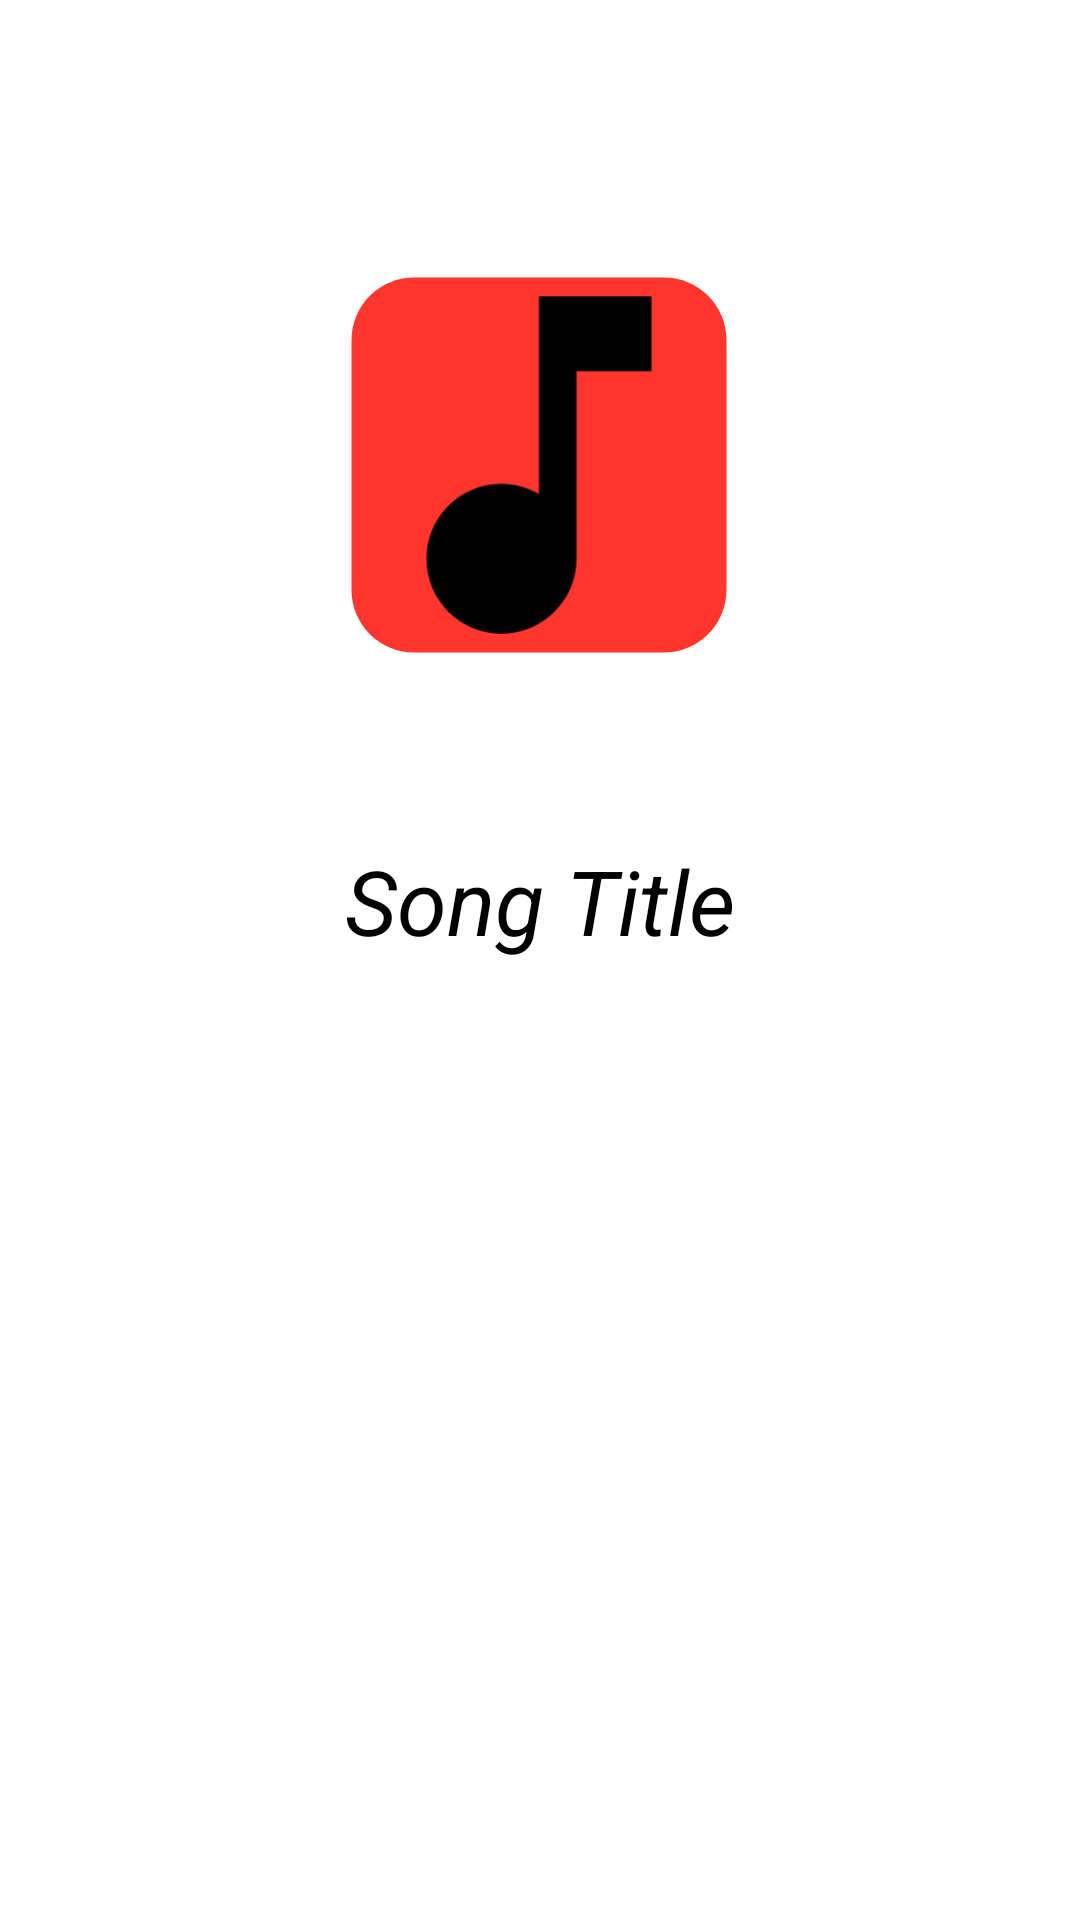

Layout XML and referenced resources for this Android screen:
<!-- AndroidManifest.xml: application theme Theme.MusicPlayer -->
<!-- res/layout/pager_item_song.xml -->
<?xml version="1.0" encoding="utf-8"?>
<androidx.constraintlayout.widget.ConstraintLayout xmlns:android="http://schemas.android.com/apk/res/android"
    xmlns:app="http://schemas.android.com/apk/res-auto"
    xmlns:tools="http://schemas.android.com/tools"
    android:layout_width="match_parent"
    android:layout_height="match_parent"
    android:background="@android:color/transparent">

    <TextView
        android:id="@+id/textview_player_song_title"
        android:layout_width="match_parent"
        android:layout_height="wrap_content"
        android:layout_marginStart="30dp"
        android:layout_marginEnd="30dp"
        android:ellipsize="marquee"
        android:marqueeRepeatLimit="marquee_forever"
        android:singleLine="true"
        android:text="Song Title"
        android:textAlignment="center"
        android:textColor="?colorOnPrimary"
        android:textSize="30sp"
        android:textStyle="italic"
        app:layout_constraintEnd_toEndOf="parent"
        app:layout_constraintHorizontal_bias="0.0"
        app:layout_constraintStart_toStartOf="parent"
        app:layout_constraintTop_toBottomOf="@+id/imageview_player_album_art"
        tools:ignore="HardcodedText" />

    <ImageView
        android:id="@+id/imageview_player_album_art"
        android:layout_width="250dp"
        android:layout_height="250dp"
        android:layout_marginTop="30dp"
        android:contentDescription="@string/all_album_art_desc"
        app:layout_constraintEnd_toEndOf="parent"
        app:layout_constraintHorizontal_bias="0.496"
        app:layout_constraintStart_toStartOf="parent"
        app:layout_constraintTop_toTopOf="parent"
        app:srcCompat="@drawable/music_combined" />
</androidx.constraintlayout.widget.ConstraintLayout>
<!-- resources referenced by this layout -->
<resources>
  <!-- drawable music_combined (drawable) -->
  <?xml version="1.0" encoding="utf-8"?>
  <layer-list xmlns:android="http://schemas.android.com/apk/res/android">
  
      <item
          android:drawable="@drawable/ic_filled_square"
          android:gravity="center" />
  
      <item
          android:width="18dp"
          android:height="18dp"
          android:drawable="@drawable/ic_music"
          android:gravity="center" />
  </layer-list>
  <string name="all_album_art_desc">Song thumbnail</string>
  <style name="Theme.MusicPlayer" parent="Theme.MaterialComponents.DayNight.DarkActionBar">
          
          <item name="colorPrimary">#FF362E</item>
          <item name="colorPrimaryDark">#BF2923</item>
          <item name="colorPrimaryVariant">#FF362E</item>
          <item name="colorOnPrimary">@color/black</item>
          <item name="playerBackground">@drawable/default_background_image_light</item>
          <item name="backgroundColor">@color/white</item>
  
          <item name="android:statusBarColor">?attr/colorPrimary</item>
          <item name="android:navigationBarColor">@color/black</item>
  
          <item name="colorAccent">?attr/colorPrimary</item>
          <item name="android:textColor">?attr/colorOnPrimary</item>
          <item name="android:textColorSecondary">@color/grey</item>
          <item name="colorSurface">?attr/colorPrimary</item>
          <item name="colorOnSurface">?attr/colorOnPrimary</item>
          <item name="snackbarStyle">@style/MySnackBarStyle</item>
          <item name="snackbarTextViewStyle">@style/MySnackBarTextStyle</item>
      </style>
  <!-- drawable ic_filled_square (drawable) -->
  <vector xmlns:android="http://schemas.android.com/apk/res/android"
      android:width="30dp"
      android:height="30dp"
      android:tint="?colorPrimary"
      android:viewportWidth="24"
      android:viewportHeight="24">
      <path
          android:fillColor="@android:color/white"
          android:pathData="M8,6h8c1.1,0 2,0.9 2,2v8c0,1.1 -0.9,2 -2,2H8c-1.1,0 -2,-0.9 -2,-2V8c0,-1.1 0.9,-2 2,-2z" />
  </vector>
  <!-- drawable ic_music (drawable) -->
  <vector xmlns:android="http://schemas.android.com/apk/res/android"
      android:width="24dp"
      android:height="24dp"
      android:tint="?colorOnPrimary"
      android:viewportWidth="24"
      android:viewportHeight="24">
      <path
          android:fillColor="@android:color/white"
          android:pathData="M12,3v10.55c-0.59,-0.34 -1.27,-0.55 -2,-0.55 -2.21,0 -4,1.79 -4,4s1.79,4 4,4 4,-1.79 4,-4V7h4V3h-6z" />
  </vector>
  <color name="black">#000000</color>
  <!-- drawable default_background_image_light: jpg bitmap (drawable-mdpi, 46701 bytes) -->
  <color name="white">#FFFFFF</color>
  <color name="grey">#C0C0C0</color>
  <style name="MySnackBarStyle" parent="Widget.MaterialComponents.Snackbar">
          <item name="android:backgroundTint">@color/white</item>
      </style>
  <style name="MySnackBarTextStyle" parent="Widget.MaterialComponents.Snackbar.TextView">
          <item name="android:textColor">?attr/colorAccent</item>
      </style>
</resources>
